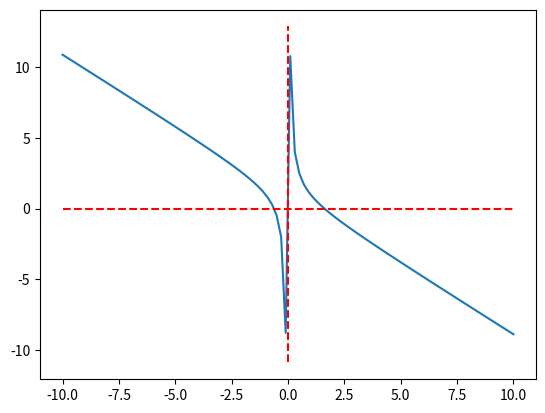

The script that saved this image:
import matplotlib.pyplot as plt
import numpy as np

def f(x):
    return (-x**2+x+1)/x

X = np.linspace(-10,10,100)
Y = f(X)
plt.plot(X,Y)

plt.plot((0, 0), (min(Y)-2, max(Y)+2), 'r--')

plt.plot((-10,10), (0, 0), 'r--')
print(Y)

plt.show()
